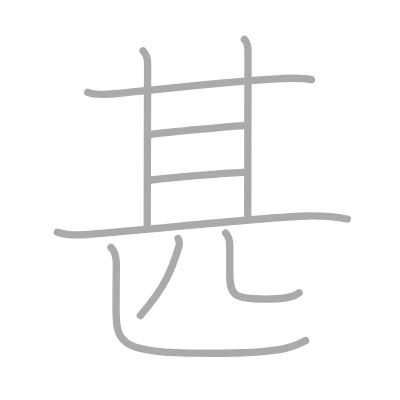
t = 0.00 s
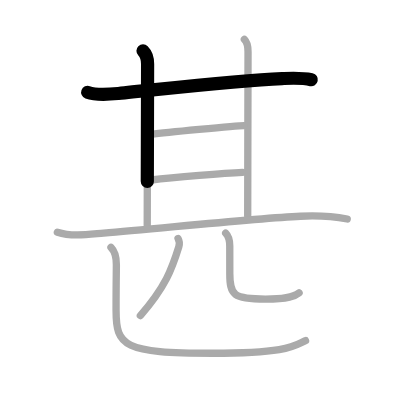
t = 1.75 s
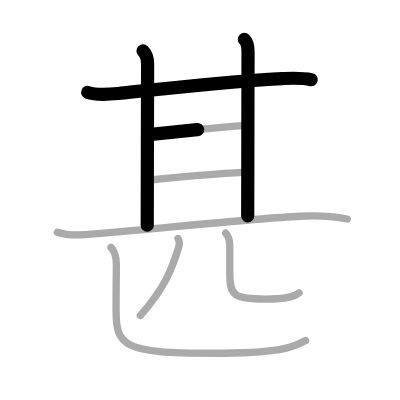
t = 3.50 s
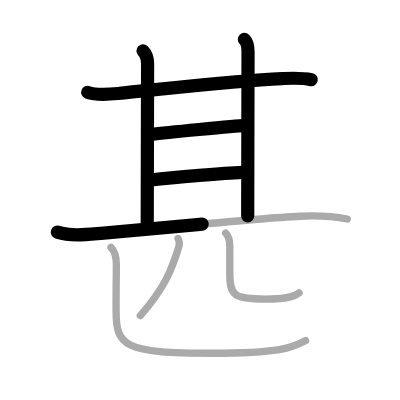
t = 5.50 s
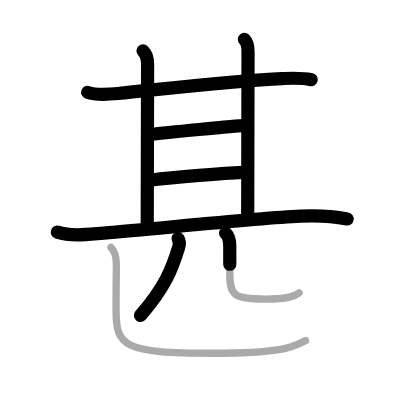
t = 7.25 s
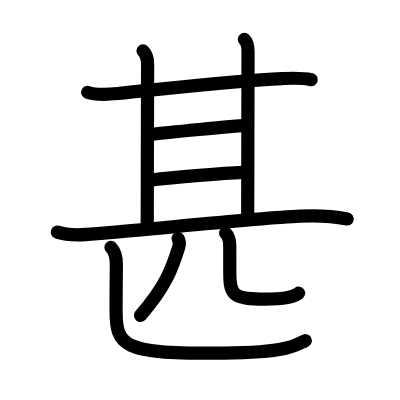
t = 9.00 s

The animated SVG that drew these frames (rendered in a browser with its animation timeline set to each time). Animation: 9 SMIL elements (animate=9); one cycle of 9.00 s.

<?xml version="1.0" standalone="no"?>
<!DOCTYPE svg PUBLIC "-//W3C//DTD SVG 1.1//EN"   "http://www.w3.org/Graphics/SVG/1.1/DTD/svg11.dtd">
<svg width="400px" height="400px"  version="1.1" xmlns="http://www.w3.org/2000/svg">
  <defs>
    <marker id="Triangle" viewBox="0 0 10 10" refX="0" refY="5" markerUnits="strokeWidth" markerWidth="3" style="stroke-opacity:0%;fill:#aaaaaa;" markerHeight="2" orient="auto">
      <path d="M 0 0 L 10 5 L 0 10 z" />
    </marker>
    
    <marker id="Arrow" viewBox="0 0 10 10" refX="5" refY="5" markerUnits="strokeWidth" markerWidth="1.8" style="stroke-opacity:0%;fill:#770000;" markerHeight="2" orient="auto">
      <path d="M 0 4 L 6 4 L 4 1 L 10 5 L 4 9 L 6 6 L 0 6 z" />
        <circle cx="5" cy="5" r="5" />
      </marker>
    
    <marker id="TriangleRed" viewBox="0 0 10 10" refX="0" refY="5" markerUnits="strokeWidth" markerWidth="3" style="stroke-opacity:0%;fill:#CC0000;" markerHeight="2" orient="auto">
      <path d="M 0 0 L 10 5 L 0 10 z" />
    </marker>
    
    <marker id="ArrowRed" viewBox="0 0 10 10" refX="5" refY="5" markerUnits="strokeWidth" markerWidth="1.8" style="stroke-opacity:0%;fill:#CC0000;" markerHeight="2" orient="auto">
      <path d="M 0 4 L 6 4 L 4 1 L 10 5 L 4 9 L 6 6 L 0 6 z" />
        <circle cx="5" cy="5" r="5" />
      </marker>
    
  </defs>
  
  <path style="fill:#ffffff; fill-opacity:100%; fill-rule:evenodd; stroke-width:0;" d="M 0 0 L 400px 0 L 400px 400px L 0 400px L 0 0" />

  <g transform="scale(3.6697247706422 3.6697247706422)">
<path style="fill:none; fill-opacity:0%; fill-rule:evenodd; stroke:#aaaaaa; stroke-opacity:100%; stroke-width: 1.5pt; stroke-linejoin:round; stroke-linecap:round;" d="M23.9 25.16c2.41 0.89 5.83 0.55 8.36 0.31c10.45-1 31.66-3.55 44.61-4.06c2.67-0.11 5.35-0.27 7.98 0.31"></path>
<path style="fill:none; fill-opacity:0%; fill-rule:evenodd; stroke:#aaaaaa; stroke-opacity:100%; stroke-width: 1.5pt; stroke-linejoin:round; stroke-linecap:round;" d="M38.97 13.86c0.96 0.96 1.25 2.02 1.25 3.57c0 0.81-0.1 38.19-0.1 43.94"></path>
<path style="fill:none; fill-opacity:0%; fill-rule:evenodd; stroke:#aaaaaa; stroke-opacity:100%; stroke-width: 1.5pt; stroke-linejoin:round; stroke-linecap:round;" d="M66.59 10.75c0.83 0.83 1 2 1 3.32c0 0.81-0.09 38.72-0.09 44.8"></path>
<path style="fill:none; fill-opacity:0%; fill-rule:evenodd; stroke:#aaaaaa; stroke-opacity:100%; stroke-width: 1.5pt; stroke-linejoin:round; stroke-linecap:round;" d="M41.23 36.62c3.26-0.4 22.98-2.38 25.28-2.38"></path>
<path style="fill:none; fill-opacity:0%; fill-rule:evenodd; stroke:#aaaaaa; stroke-opacity:100%; stroke-width: 1.5pt; stroke-linejoin:round; stroke-linecap:round;" d="M41.23 49.05c6.27-0.8 20.23-1.89 24.84-2.08"></path>
<path style="fill:none; fill-opacity:0%; fill-rule:evenodd; stroke:#aaaaaa; stroke-opacity:100%; stroke-width: 1.5pt; stroke-linejoin:round; stroke-linecap:round;" d="M15.63 63.26c4.01 1.28 8.51 0.6 12.62 0.27c14.96-1.22 41-4.02 53.62-4.61c4.22-0.2 8.58-0.04 12.75 0.76"></path>
<path style="fill:none; fill-opacity:0%; fill-rule:evenodd; stroke:#aaaaaa; stroke-opacity:100%; stroke-width: 1.5pt; stroke-linejoin:round; stroke-linecap:round;" d="M48.52 65c0.35 0.62 0.42 1.58 0.2 2.28c-1.85 5.97-3.6 10.84-10.47 18.72"></path>
<path style="fill:none; fill-opacity:0%; fill-rule:evenodd; stroke:#aaaaaa; stroke-opacity:100%; stroke-width: 1.5pt; stroke-linejoin:round; stroke-linecap:round;" d="M61.49 63.53c0.87 0.86 1.12 2.16 1.12 3.51c0 2.08 0.01 4.45 0.01 7.48c0 5.97 1 6.97 9.73 6.97c6.27 0 8.07-0.83 9.15-1.7"></path>
<path style="fill:none; fill-opacity:0%; fill-rule:evenodd; stroke:#aaaaaa; stroke-opacity:100%; stroke-width: 1.5pt; stroke-linejoin:round; stroke-linecap:round;" d="M30.24 67.39c1.25 1.25 1.47 2.74 1.47 4.68c0 2.8-0.08 3.93-0.08 12.56c0 9.75 2 11.62 26.34 11.62c21.16 0 22.39-2.19 25.29-3.44"></path>

<path style="fill:none; fill-opacity:0%; fill-rule:evenodd; stroke:#000000; stroke-opacity:100%; stroke-width: 2.7pt; stroke-linejoin:round; stroke-linecap:round;" d="M23.9 25.16c2.41 0.89 5.83 0.55 8.36 0.31c10.45-1 31.66-3.55 44.61-4.06c2.67-0.11 5.35-0.27 7.98 0.31" pathLength="100" stroke-dashoffset="100" stroke-dasharray="100 105"><animate id="dashAnim1" attributeName="stroke-dashoffset" from="100" to="0" dur="1s" calcMode="linear" fill="freeze"/></path>
<path style="fill:none; fill-opacity:0%; fill-rule:evenodd; stroke:#000000; stroke-opacity:100%; stroke-width: 2.7pt; stroke-linejoin:round; stroke-linecap:round;" d="M38.97 13.86c0.96 0.96 1.25 2.02 1.25 3.57c0 0.81-0.1 38.19-0.1 43.94" pathLength="100" stroke-dashoffset="100" stroke-dasharray="100 105"><animate id="dashAnim2" attributeName="stroke-dashoffset" from="100" to="0" dur="1s" calcMode="linear" begin="dashAnim1.end" fill="freeze"/></path>
<path style="fill:none; fill-opacity:0%; fill-rule:evenodd; stroke:#000000; stroke-opacity:100%; stroke-width: 2.7pt; stroke-linejoin:round; stroke-linecap:round;" d="M66.59 10.75c0.83 0.83 1 2 1 3.32c0 0.81-0.09 38.72-0.09 44.8" pathLength="100" stroke-dashoffset="100" stroke-dasharray="100 105"><animate id="dashAnim3" attributeName="stroke-dashoffset" from="100" to="0" dur="1s" calcMode="linear" begin="dashAnim2.end" fill="freeze"/></path>
<path style="fill:none; fill-opacity:0%; fill-rule:evenodd; stroke:#000000; stroke-opacity:100%; stroke-width: 2.7pt; stroke-linejoin:round; stroke-linecap:round;" d="M41.23 36.62c3.26-0.4 22.98-2.38 25.28-2.38" pathLength="100" stroke-dashoffset="100" stroke-dasharray="100 105"><animate id="dashAnim4" attributeName="stroke-dashoffset" from="100" to="0" dur="1s" calcMode="linear" begin="dashAnim3.end" fill="freeze"/></path>
<path style="fill:none; fill-opacity:0%; fill-rule:evenodd; stroke:#000000; stroke-opacity:100%; stroke-width: 2.7pt; stroke-linejoin:round; stroke-linecap:round;" d="M41.23 49.05c6.27-0.8 20.23-1.89 24.84-2.08" pathLength="100" stroke-dashoffset="100" stroke-dasharray="100 105"><animate id="dashAnim5" attributeName="stroke-dashoffset" from="100" to="0" dur="1s" calcMode="linear" begin="dashAnim4.end" fill="freeze"/></path>
<path style="fill:none; fill-opacity:0%; fill-rule:evenodd; stroke:#000000; stroke-opacity:100%; stroke-width: 2.7pt; stroke-linejoin:round; stroke-linecap:round;" d="M15.63 63.26c4.01 1.28 8.51 0.6 12.62 0.27c14.96-1.22 41-4.02 53.62-4.61c4.22-0.2 8.58-0.04 12.75 0.76" pathLength="100" stroke-dashoffset="100" stroke-dasharray="100 105"><animate id="dashAnim6" attributeName="stroke-dashoffset" from="100" to="0" dur="1s" calcMode="linear" begin="dashAnim5.end" fill="freeze"/></path>
<path style="fill:none; fill-opacity:0%; fill-rule:evenodd; stroke:#000000; stroke-opacity:100%; stroke-width: 2.7pt; stroke-linejoin:round; stroke-linecap:round;" d="M48.52 65c0.35 0.62 0.42 1.58 0.2 2.28c-1.85 5.97-3.6 10.84-10.47 18.72" pathLength="100" stroke-dashoffset="100" stroke-dasharray="100 105"><animate id="dashAnim7" attributeName="stroke-dashoffset" from="100" to="0" dur="1s" calcMode="linear" begin="dashAnim6.end" fill="freeze"/></path>
<path style="fill:none; fill-opacity:0%; fill-rule:evenodd; stroke:#000000; stroke-opacity:100%; stroke-width: 2.7pt; stroke-linejoin:round; stroke-linecap:round;" d="M61.49 63.53c0.87 0.86 1.12 2.16 1.12 3.51c0 2.08 0.01 4.45 0.01 7.48c0 5.97 1 6.97 9.73 6.97c6.27 0 8.07-0.83 9.15-1.7" pathLength="100" stroke-dashoffset="100" stroke-dasharray="100 105"><animate id="dashAnim8" attributeName="stroke-dashoffset" from="100" to="0" dur="1s" calcMode="linear" begin="dashAnim7.end" fill="freeze"/></path>
<path style="fill:none; fill-opacity:0%; fill-rule:evenodd; stroke:#000000; stroke-opacity:100%; stroke-width: 2.7pt; stroke-linejoin:round; stroke-linecap:round;" d="M30.24 67.39c1.25 1.25 1.47 2.74 1.47 4.68c0 2.8-0.08 3.93-0.08 12.56c0 9.75 2 11.62 26.34 11.62c21.16 0 22.39-2.19 25.29-3.44" pathLength="100" stroke-dashoffset="100" stroke-dasharray="100 105"><animate id="dashAnim9" attributeName="stroke-dashoffset" from="100" to="0" dur="1s" calcMode="linear" begin="dashAnim8.end" fill="freeze"/></path>

</g>

</svg>  
          
